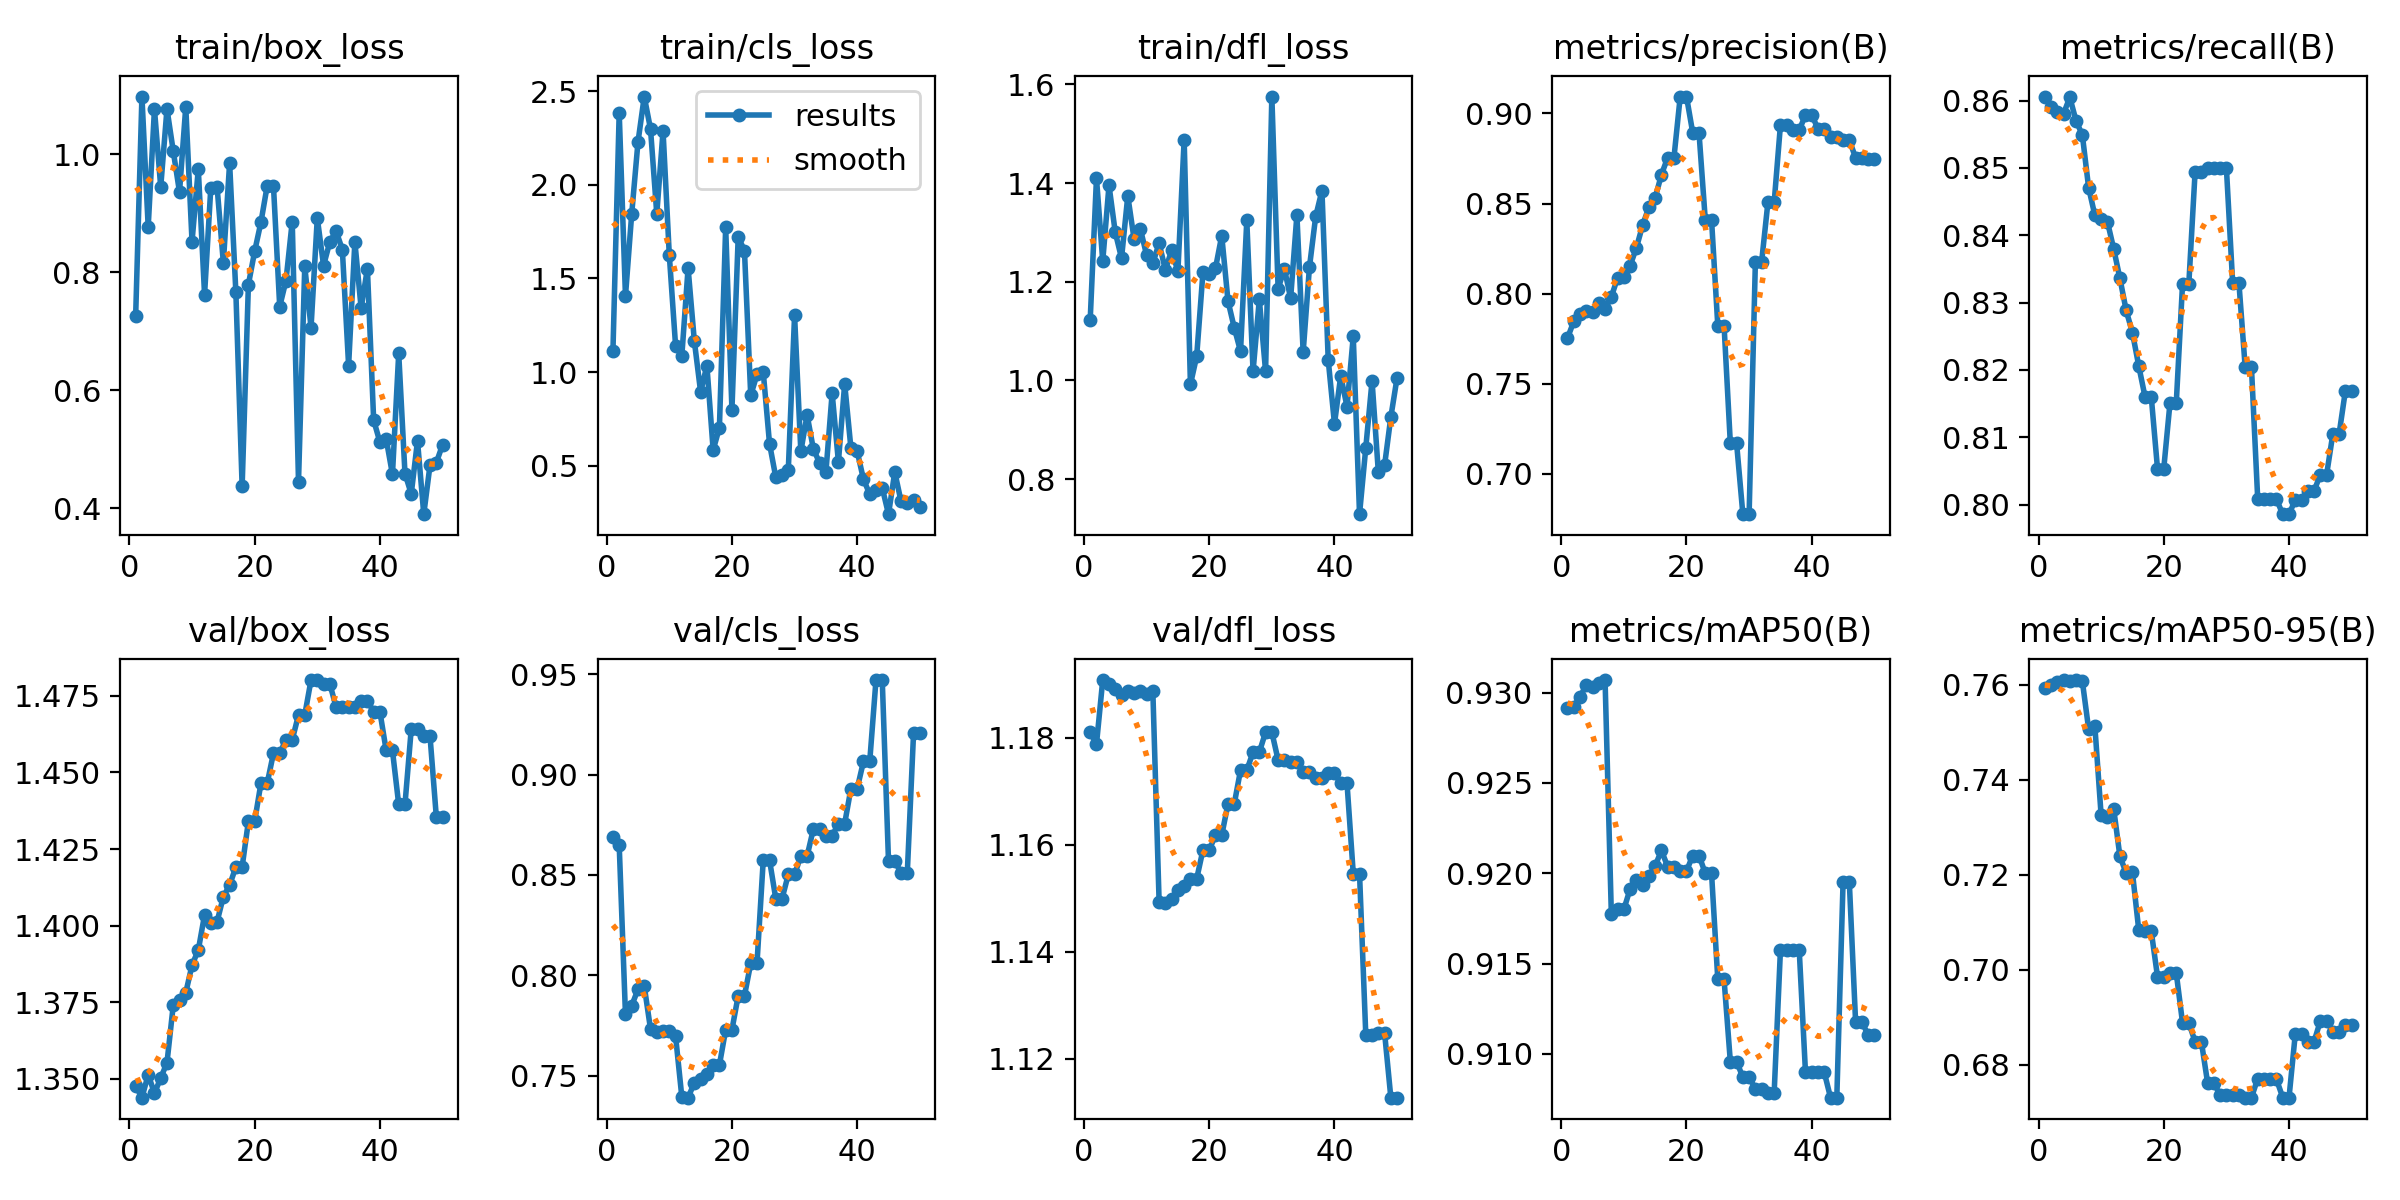

The table this chart was drawn from, first rows:
epoch, time, train/box_loss, train/cls_loss, train/dfl_loss, metrics/precision(B), metrics/recall(B), metrics/mAP50(B), metrics/mAP50-95(B), val/box_loss, val/cls_loss, val/dfl_loss, lr/pg0, lr/pg1, lr/pg2
1, 0.6431, 0.7262, 1.113, 1.123, 0.7753, 0.8606, 0.9291, 0.7592, 1.348, 0.8688, 1.181, 0, 0, 0
2, 1.687, 1.098, 2.385, 1.41, 0.7845, 0.8591, 0.9292, 0.7599, 1.344, 0.8648, 1.179, 1.16644e-06, 1.16644e-06, 1.16644e-06
3, 2.393, 0.8771, 1.406, 1.242, 0.7887, 0.8583, 0.9298, 0.7605, 1.351, 0.7806, 1.191, 2.28575e-06, 2.28575e-06, 2.28575e-06
4, 3.004, 1.077, 1.846, 1.395, 0.7906, 0.858, 0.9304, 0.7609, 1.345, 0.785, 1.19, 3.35794e-06, 3.35794e-06, 3.35794e-06
5, 3.659, 0.9447, 2.228, 1.3, 0.7896, 0.8605, 0.9303, 0.7608, 1.35, 0.7931, 1.189, 4.38301e-06, 4.38301e-06, 4.38301e-06
6, 4.613, 1.077, 2.471, 1.248, 0.7948, 0.857, 0.9305, 0.7609, 1.355, 0.7947, 1.188, 5.36095e-06, 5.36095e-06, 5.36095e-06
7, 6.028, 1.006, 2.297, 1.374, 0.7914, 0.8549, 0.9307, 0.7607, 1.374, 0.7733, 1.189, 6.29177e-06, 6.29177e-06, 6.29177e-06
8, 6.899, 0.9362, 1.844, 1.287, 0.7982, 0.8471, 0.9178, 0.7507, 1.376, 0.772, 1.188, 7.17546e-06, 7.17546e-06, 7.17546e-06
9, 7.796, 1.081, 2.287, 1.307, 0.8088, 0.8429, 0.918, 0.7512, 1.378, 0.7724, 1.189, 8.01203e-06, 8.01203e-06, 8.01203e-06
10, 8.676, 0.8522, 1.624, 1.254, 0.8094, 0.8424, 0.918, 0.7325, 1.387, 0.7725, 1.188, 8.80148e-06, 8.80148e-06, 8.80148e-06
11, 9.537, 0.9752, 1.142, 1.237, 0.8155, 0.842, 0.9191, 0.7322, 1.392, 0.7698, 1.189, 9.5438e-06, 9.5438e-06, 9.5438e-06
12, 10.74, 0.7624, 1.089, 1.278, 0.8254, 0.838, 0.9196, 0.7339, 1.403, 0.7395, 1.149, 1.0239e-05, 1.0239e-05, 1.0239e-05
13, 11.7, 0.9438, 1.555, 1.224, 0.838, 0.8336, 0.9194, 0.7239, 1.401, 0.7391, 1.149, 1.08871e-05, 1.08871e-05, 1.08871e-05
14, 13.12, 0.9448, 1.165, 1.263, 0.8481, 0.8288, 0.9198, 0.7204, 1.401, 0.7466, 1.15, 1.1488e-05, 1.1488e-05, 1.1488e-05
15, 14.43, 0.8165, 0.8942, 1.221, 0.8532, 0.8255, 0.9204, 0.7205, 1.409, 0.7484, 1.152, 1.20418e-05, 1.20418e-05, 1.20418e-05
16, 15.75, 0.9851, 1.035, 1.488, 0.8661, 0.8206, 0.9213, 0.7085, 1.413, 0.7508, 1.152, 1.25486e-05, 1.25486e-05, 1.25486e-05
17, 16.66, 0.766, 0.5846, 0.9918, 0.8755, 0.8161, 0.9204, 0.7081, 1.419, 0.7554, 1.154, 1.30081e-05, 1.30081e-05, 1.30081e-05
18, 17.5, 0.4371, 0.7032, 1.049, 0.8755, 0.8161, 0.9204, 0.7081, 1.419, 0.7554, 1.154, 1.34206e-05, 1.34206e-05, 1.34206e-05
19, 18.4, 0.7792, 1.773, 1.219, 0.9094, 0.8054, 0.9201, 0.6986, 1.434, 0.7729, 1.159, 1.37859e-05, 1.37859e-05, 1.37859e-05
20, 21.37, 0.8358, 0.8006, 1.215, 0.9094, 0.8054, 0.9201, 0.6986, 1.434, 0.7729, 1.159, 1.41041e-05, 1.41041e-05, 1.41041e-05
21, 22.22, 0.885, 1.722, 1.227, 0.8892, 0.8152, 0.921, 0.6993, 1.446, 0.7899, 1.162, 1.43752e-05, 1.43752e-05, 1.43752e-05
22, 23.08, 0.9466, 1.648, 1.293, 0.8892, 0.8152, 0.921, 0.6993, 1.446, 0.7899, 1.162, 1.45992e-05, 1.45992e-05, 1.45992e-05
23, 23.97, 0.9471, 0.8762, 1.161, 0.841, 0.8328, 0.92, 0.6888, 1.456, 0.806, 1.168, 1.4776e-05, 1.4776e-05, 1.4776e-05
24, 24.94, 0.742, 0.9876, 1.107, 0.841, 0.8328, 0.92, 0.6888, 1.456, 0.806, 1.168, 1.49057e-05, 1.49057e-05, 1.49057e-05
25, 26.17, 0.786, 1.001, 1.059, 0.7822, 0.8494, 0.9141, 0.6849, 1.461, 0.8575, 1.174, 1.49883e-05, 1.49883e-05, 1.49883e-05
26, 27.37, 0.8862, 0.6185, 1.324, 0.7822, 0.8494, 0.9141, 0.6849, 1.461, 0.8575, 1.174, 1.50238e-05, 1.50238e-05, 1.50238e-05
27, 28.61, 0.4452, 0.4394, 1.018, 0.7169, 0.85, 0.9096, 0.6762, 1.469, 0.8382, 1.177, 1.50121e-05, 1.50121e-05, 1.50121e-05
28, 29.44, 0.8106, 0.4496, 1.164, 0.7169, 0.85, 0.9096, 0.6762, 1.469, 0.8382, 1.177, 1.49533e-05, 1.49533e-05, 1.49533e-05
29, 30.42, 0.7064, 0.4787, 1.018, 0.6775, 0.85, 0.9087, 0.6736, 1.48, 0.8503, 1.181, 1.48474e-05, 1.48474e-05, 1.48474e-05
30, 31.35, 0.8922, 1.303, 1.575, 0.6775, 0.85, 0.9087, 0.6736, 1.48, 0.8503, 1.181, 1.46944e-05, 1.46944e-05, 1.46944e-05
31, 32.25, 0.8115, 0.577, 1.185, 0.8177, 0.8329, 0.9081, 0.6737, 1.479, 0.8594, 1.176, 1.44942e-05, 1.44942e-05, 1.44942e-05
32, 33.09, 0.8517, 0.7714, 1.227, 0.8177, 0.8329, 0.9081, 0.6737, 1.479, 0.8594, 1.176, 1.42469e-05, 1.42469e-05, 1.42469e-05
33, 33.96, 0.8703, 0.59, 1.166, 0.8506, 0.8204, 0.9079, 0.6731, 1.471, 0.8729, 1.176, 1.39525e-05, 1.39525e-05, 1.39525e-05
34, 34.8, 0.8385, 0.5157, 1.335, 0.8506, 0.8204, 0.9079, 0.6731, 1.471, 0.8729, 1.176, 1.3611e-05, 1.3611e-05, 1.3611e-05
35, 35.71, 0.6421, 0.4653, 1.057, 0.8935, 0.8009, 0.9157, 0.6771, 1.471, 0.8694, 1.174, 1.32223e-05, 1.32223e-05, 1.32223e-05
36, 36.95, 0.8517, 0.8878, 1.229, 0.8935, 0.8009, 0.9157, 0.6771, 1.471, 0.8694, 1.174, 1.27866e-05, 1.27866e-05, 1.27866e-05
37, 37.81, 0.7392, 0.5212, 1.332, 0.8907, 0.8008, 0.9157, 0.677, 1.473, 0.8756, 1.173, 1.23036e-05, 1.23036e-05, 1.23036e-05
38, 39.05, 0.8065, 0.9376, 1.385, 0.8907, 0.8008, 0.9157, 0.677, 1.473, 0.8756, 1.173, 1.17736e-05, 1.17736e-05, 1.17736e-05
39, 40.32, 0.5494, 0.5934, 1.042, 0.8992, 0.7986, 0.909, 0.6732, 1.47, 0.893, 1.173, 1.11965e-05, 1.11965e-05, 1.11965e-05
40, 41.25, 0.5121, 0.5778, 0.9118, 0.8992, 0.7986, 0.909, 0.6732, 1.47, 0.893, 1.173, 1.05722e-05, 1.05722e-05, 1.05722e-05
41, 42.73, 0.5176, 0.4281, 1.009, 0.8915, 0.8007, 0.909, 0.6865, 1.457, 0.9065, 1.172, 9.9008e-06, 9.9008e-06, 9.9008e-06
42, 43.71, 0.4575, 0.3494, 0.9468, 0.8915, 0.8007, 0.909, 0.6865, 1.457, 0.9065, 1.172, 9.18228e-06, 9.18228e-06, 9.18228e-06
43, 44.62, 0.6626, 0.3691, 1.089, 0.8867, 0.8021, 0.9076, 0.6849, 1.44, 0.9471, 1.155, 8.41663e-06, 8.41663e-06, 8.41663e-06
44, 45.56, 0.459, 0.382, 0.7288, 0.8867, 0.8021, 0.9076, 0.6849, 1.44, 0.9471, 1.155, 7.60386e-06, 7.60386e-06, 7.60386e-06
45, 47.55, 0.4244, 0.2422, 0.8635, 0.8852, 0.8044, 0.9195, 0.6893, 1.464, 0.8567, 1.124, 6.74397e-06, 6.74397e-06, 6.74397e-06
46, 48.42, 0.5144, 0.4672, 0.999, 0.8852, 0.8044, 0.9195, 0.6893, 1.464, 0.8567, 1.124, 5.83695e-06, 5.83695e-06, 5.83695e-06
47, 49.34, 0.39, 0.3102, 0.8145, 0.8754, 0.8105, 0.9118, 0.687, 1.462, 0.8512, 1.125, 4.88281e-06, 4.88281e-06, 4.88281e-06
48, 50.18, 0.4733, 0.3037, 0.8279, 0.8754, 0.8105, 0.9118, 0.687, 1.462, 0.8512, 1.125, 3.88154e-06, 3.88154e-06, 3.88154e-06
49, 51.24, 0.4773, 0.316, 0.9257, 0.8747, 0.8169, 0.9111, 0.6884, 1.436, 0.9207, 1.113, 2.83315e-06, 2.83315e-06, 2.83315e-06
50, 54.19, 0.5075, 0.2788, 1.006, 0.8747, 0.8169, 0.9111, 0.6884, 1.436, 0.9207, 1.113, 1.73764e-06, 1.73764e-06, 1.73764e-06
